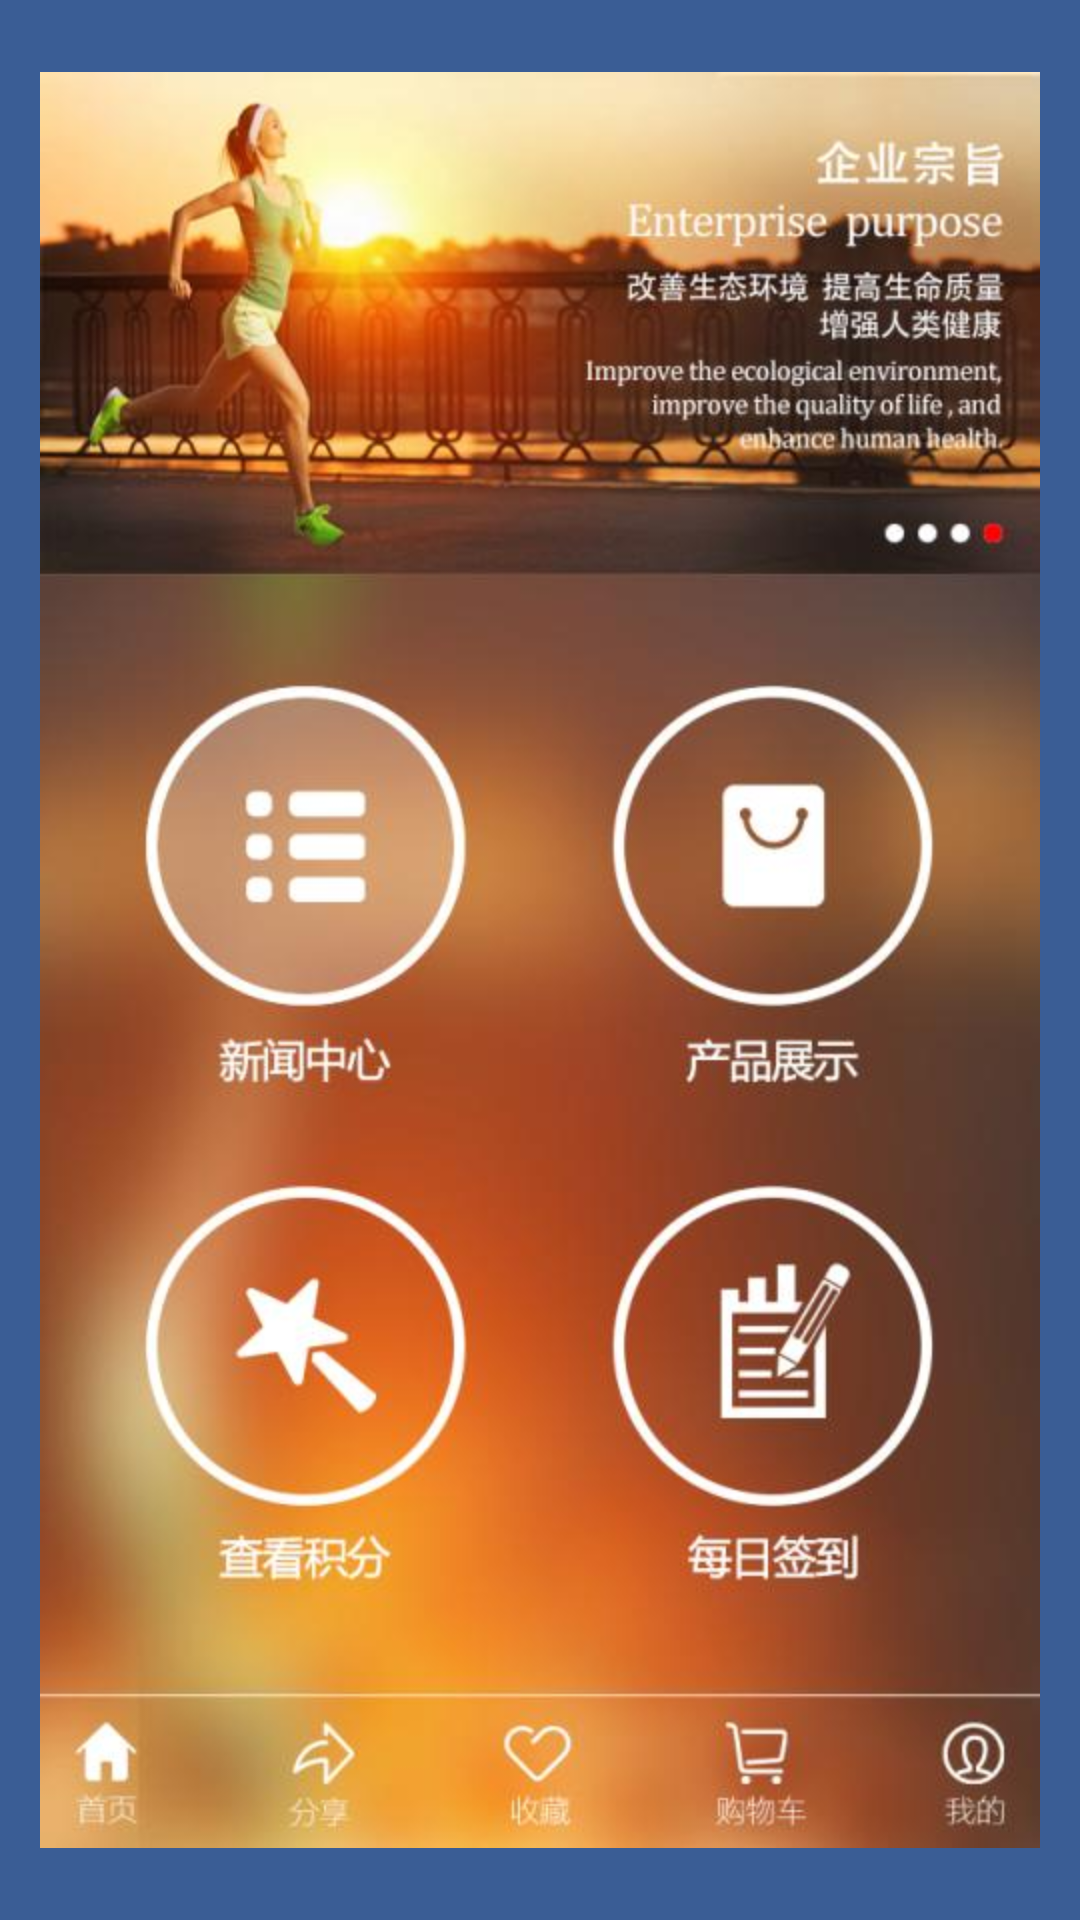

Write the Android layout XML for this screen, with the resource values it uses.
<!-- AndroidManifest.xml: application theme AppTheme -->
<!-- res/layout/activity_home.xml -->
<?xml version="1.0" encoding="utf-8"?>
<LinearLayout xmlns:android="http://schemas.android.com/apk/res/android"
    android:layout_width="match_parent"
    android:layout_height="match_parent"
    android:layout_gravity="center"
    android:gravity="center"
    android:background="#3A5D95"
    android:orientation="vertical" >

    <ImageView
        android:id="@+id/imageView"
        android:layout_width="wrap_content"
        android:layout_height="wrap_content"
        android:layout_gravity="center"
        android:background="@mipmap/main_home" />


</LinearLayout>
<!-- resources referenced by this layout -->
<resources>
  <!-- mipmap main_home: jpg bitmap (mipmap-hdpi, 53195 bytes) -->
  <style name="AppTheme" parent="AppBaseTheme">
          
      </style>
  <style name="AppBaseTheme" parent="Theme.AppCompat.Light">
          
      </style>
</resources>
